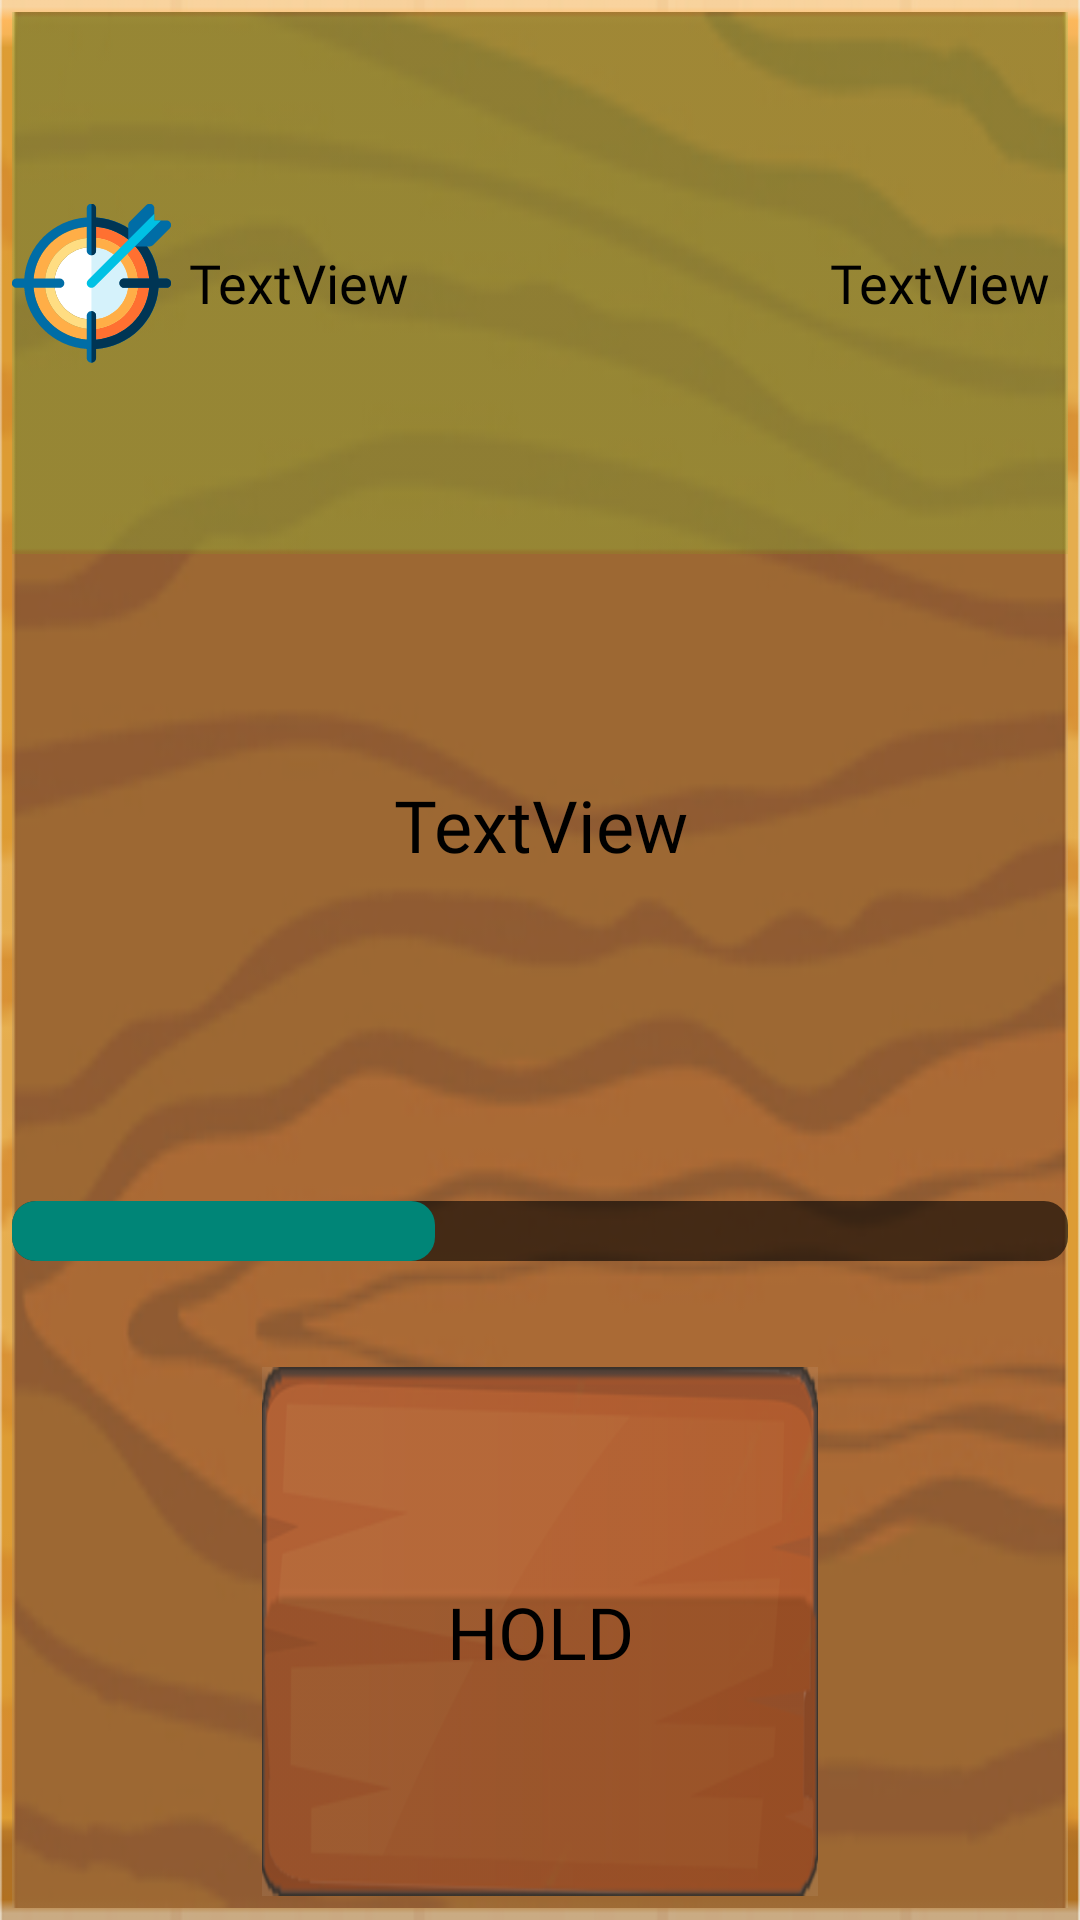

Layout XML and referenced resources for this Android screen:
<!-- AndroidManifest.xml: application theme Theme.AppCompat.Light.NoActionBar -->
<!-- res/layout/layout_archering.xml -->
<?xml version="1.0" encoding="utf-8"?>
<RelativeLayout xmlns:android="http://schemas.android.com/apk/res/android"
    xmlns:app="http://schemas.android.com/apk/res-auto"
    xmlns:tools="http://schemas.android.com/tools"
    android:id="@+id/container"
    android:layout_width="match_parent"
    android:layout_height="match_parent"
    android:background="@drawable/clear_frame"
    android:backgroundTintMode="add"
    android:orientation="vertical">

    <LinearLayout
        android:layout_width="match_parent"
        android:layout_height="match_parent"
        android:layout_margin="4dp"
        android:background="@drawable/frame2_square"
        android:orientation="vertical">

        <LinearLayout
            android:id="@+id/rw1"
            android:layout_width="match_parent"
            android:layout_height="match_parent"
            android:layout_weight="1"
            android:background="@drawable/clear_frame"
            android:backgroundTint="#6399C74E">

            <ImageView
                android:id="@+id/buff_image"
                android:layout_width="match_parent"
                android:layout_height="match_parent"
                android:layout_weight="1.7"
                android:visibility="visible"
                app:srcCompat="@drawable/ic_arrows_buff" />

            <TextView
                android:id="@+id/reward_kill"
                android:layout_width="match_parent"
                android:layout_height="match_parent"
                android:layout_weight="1"
                android:fontFamily="@font/almendra"
                android:gravity="center"
                android:paddingLeft="6dp"
                android:text="TextView"
                android:textAlignment="textStart"
                android:textColor="@color/textColorBlack"
                android:textSize="18dp" />

            <TextView
                android:id="@+id/tolerance"
                android:layout_width="match_parent"
                android:layout_height="match_parent"
                android:layout_weight="1.3"
                android:fontFamily="@font/almendra"
                android:gravity="center"
                android:paddingRight="6dp"
                android:text="TextView"
                android:textAlignment="textEnd"
                android:textColor="@color/textColorBlack"
                android:textSize="18dp" />
        </LinearLayout>

        <TableRow
            android:layout_width="match_parent"
            android:layout_height="match_parent"
            android:layout_weight="1">

            <TextView
                android:id="@+id/what_is_point"
                android:layout_width="match_parent"
                android:layout_height="match_parent"
                android:layout_weight="1"
                android:background="@color/whiter"
                android:fontFamily="@font/almendra"
                android:gravity="center"
                android:text="TextView"
                android:textColor="@color/textColorBlack"
                android:textSize="24dp" />
        </TableRow>

        <TableRow
            android:layout_width="match_parent"
            android:layout_height="match_parent"
            android:layout_weight="1.2"
            android:background="@color/whiter">

            <ProgressBar
                android:id="@+id/aim_progress"
                style="@style/MyProgressBarTwo"
                android:layout_width="match_parent"
                android:layout_height="match_parent"
                android:layout_marginTop="4dp"
                android:layout_marginBottom="4dp"
                android:layout_weight="1"
                android:paddingTop="4dp"
                android:paddingBottom="4dp"
                android:progress="40" />
        </TableRow>

        <LinearLayout
            android:id="@+id/rw2"
            android:layout_width="match_parent"
            android:layout_height="match_parent"
            android:layout_weight="1"
            android:background="@color/whiter">

            <Space
                android:layout_width="match_parent"
                android:layout_height="match_parent"
                android:layout_weight="1.9" />

            <Button
                android:id="@+id/hold_button"
                android:layout_width="match_parent"
                android:layout_height="match_parent"
                android:layout_marginLeft="10dp"
                android:layout_marginRight="10dp"
                android:layout_marginBottom="4dp"
                android:layout_weight="1"
                android:background="@drawable/buttonrect_effect"
                android:backgroundTint="@color/whiter"
                android:backgroundTintMode="src_over"
                android:fontFamily="@font/almendra"
                android:scaleX="1"
                android:scaleY="1"
                android:text="HOLD"
                android:textColor="@color/textColorBlack"
                android:textSize="24dp" />

            <Space
                android:layout_width="match_parent"
                android:layout_height="match_parent"
                android:layout_weight="1.9" />

        </LinearLayout>

    </LinearLayout>

</RelativeLayout>
<!-- resources referenced by this layout -->
<resources>
  <color name="textColorBlack">#000000</color>
  <color name="whiter">#12FFFFFF</color>
  <!-- drawable buttonrect_effect (drawable) -->
  <?xml version="1.0" encoding="utf-8"?>
  <selector xmlns:android="http://schemas.android.com/apk/res/android">
      <item android:drawable="@drawable/button2" android:state_pressed="true" />
      <item android:drawable="@drawable/buton_1" android:state_focused="true" />
      <item android:drawable="@drawable/buton_1" />
  </selector>
  <!-- drawable clear_frame: png bitmap (drawable, 41887 bytes) -->
  <!-- drawable frame2_square: png bitmap (drawable, 51752 bytes) -->
  <!-- drawable ic_arrows_buff: vector/xml drawable (drawable, 4350 chars, omitted) -->
  <style name="MyProgressBarTwo" parent="@style/Widget.AppCompat.ProgressBar.Horizontal">
          <item name="colorButtonNormal">#F52D2D</item>
          <item name="colorControlActivated">#80FF52</item>
          <item name="colorControlHighlight">#ff6d00</item>
          <item name="android:progressDrawable">@drawable/progressbardraw</item>
          <item name="android:minWidth">200dp</item>
      </style>
  <!-- drawable button2: png bitmap (drawable, 24443 bytes) -->
  <!-- drawable buton_1: png bitmap (drawable, 21734 bytes) -->
  <!-- drawable progressbardraw (drawable) -->
  <?xml version="1.0" encoding="utf-8"?>
  <layer-list xmlns:android="http://schemas.android.com/apk/res/android">
      <item android:id="@android:id/background"
          android:gravity="center_vertical|fill_horizontal">
          <shape android:shape="rectangle"
              android:tint="?attr/colorControlNormal">
              <corners android:radius="8dp"/>
              <size android:height="20dp" />
              <solid android:color="#90caf9" />
          </shape>
      </item>
      <item android:id="@android:id/secondaryProgress"
          android:gravity="center_vertical|fill_horizontal">
          <scale android:scaleWidth="100%">
              <shape android:shape="rectangle"
                  android:tint="?attr/colorControlHighlight">
                  <corners android:radius="8dp"/>
                  <size android:height="20dp" />
                  <solid android:color="#90caf9" />
              </shape>
          </scale>
      </item>
      <item android:id="@android:id/progress"
          android:gravity="center_vertical|fill_horizontal">
          <scale android:scaleWidth="100%">
              <shape android:shape="rectangle"
                  android:tint="?attr/colorControlActivated">
  
                  <corners android:topLeftRadius="8dp"
                      android:bottomLeftRadius="8dp"
                      android:bottomRightRadius="8dp"
                      android:topRightRadius="8dp"/>
                  <size android:height="20dp" />
                  <solid android:color="#b9f6ca" />
              </shape>
          </scale>
      </item>
  
  </layer-list>
</resources>
